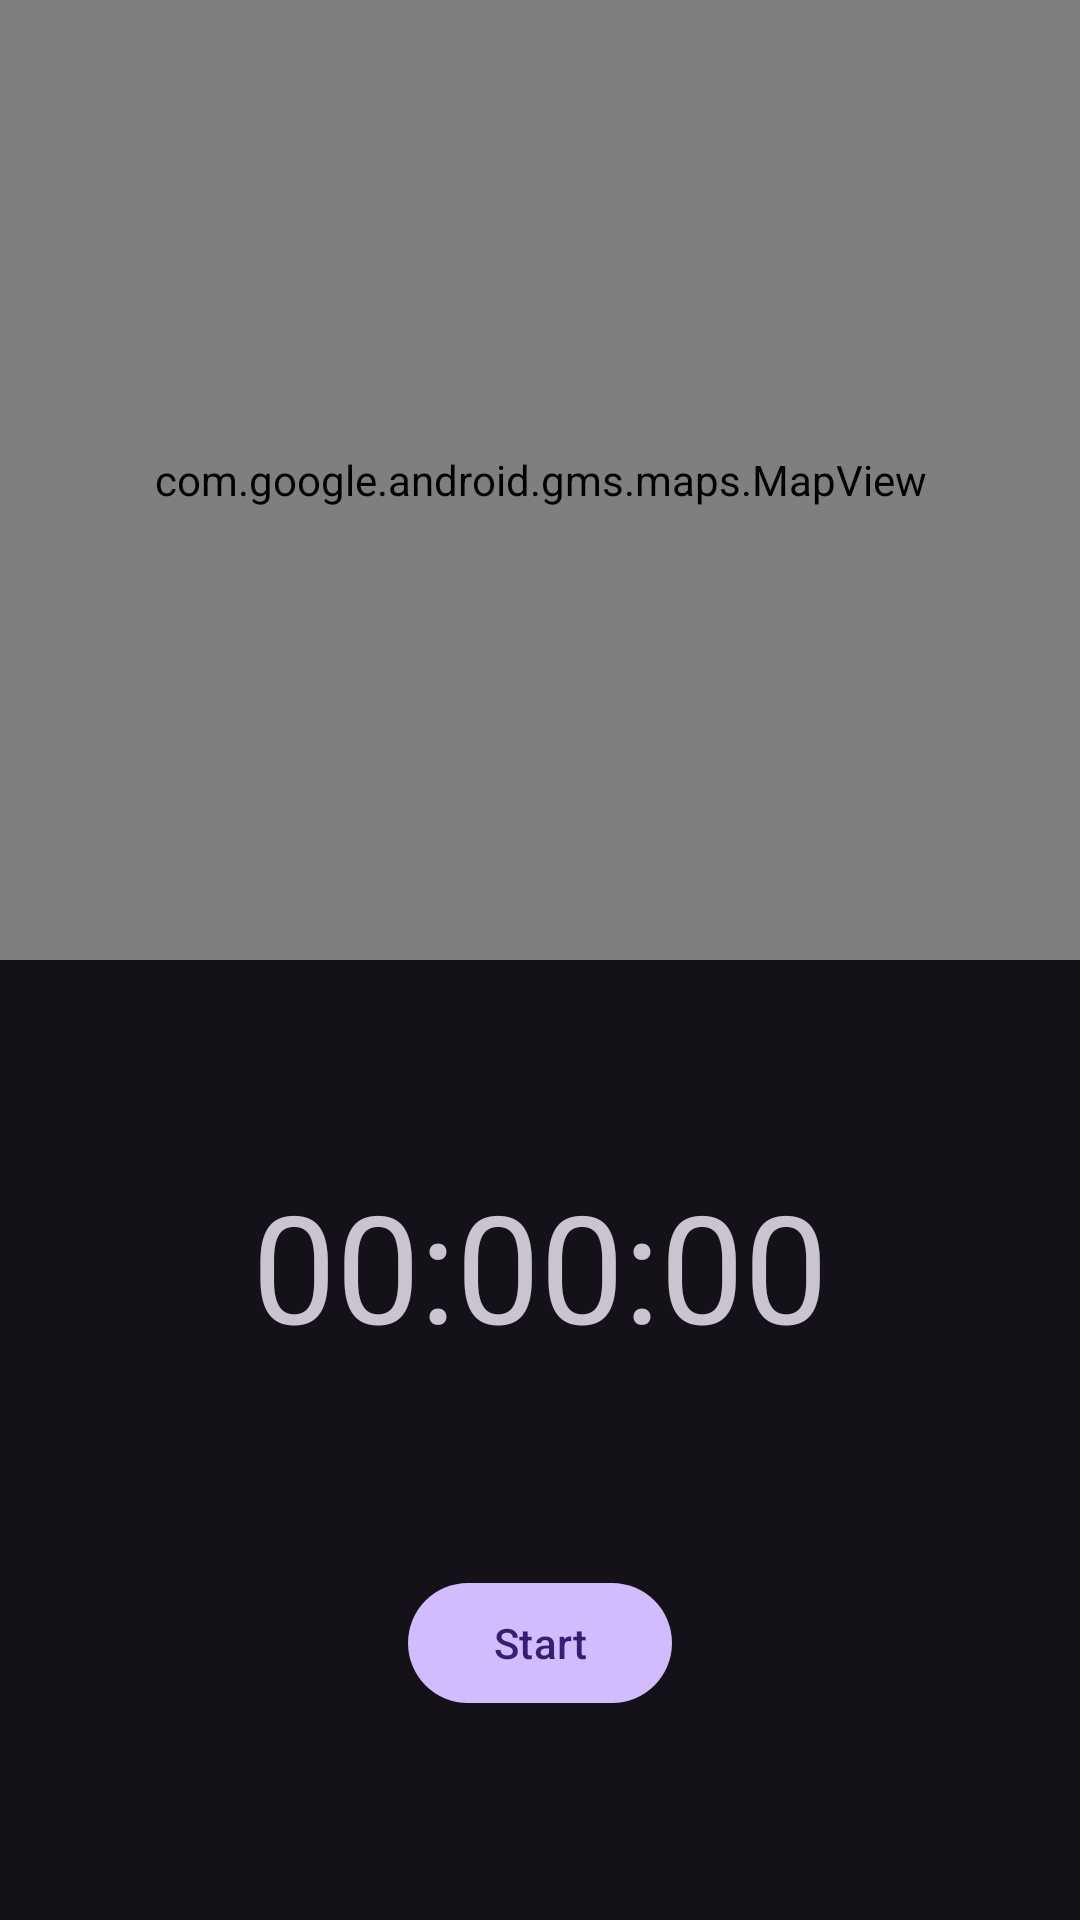

Android layout source for this screen:
<!-- AndroidManifest.xml: application theme Theme.RunningApp -->
<!-- res/layout/fragment_tracking.xml -->
<?xml version="1.0" encoding="utf-8"?>
<layout
    xmlns:android="http://schemas.android.com/apk/res/android"
    xmlns:tools="http://schemas.android.com/tools"
    xmlns:app="http://schemas.android.com/apk/res-auto"
    tools:context=".ui.tracking.TrackingFragment">

    <androidx.constraintlayout.widget.ConstraintLayout
        android:layout_width="match_parent"
        android:layout_height="match_parent">

        <androidx.constraintlayout.widget.ConstraintLayout
            android:id="@+id/clInnerLayout"
            android:layout_width="match_parent"
            android:layout_height="0dp"
            android:background="@color/md_blue_800"
            app:layout_constraintBottom_toBottomOf="parent"
            app:layout_constraintEnd_toEndOf="parent"
            app:layout_constraintHorizontal_bias="0.5"
            app:layout_constraintStart_toStartOf="parent"
            app:layout_constraintTop_toBottomOf="@+id/mapView">

            <com.google.android.material.textview.MaterialTextView
                android:id="@+id/tvTimer"
                android:layout_width="wrap_content"
                android:layout_height="wrap_content"
                android:text="@string/_00_00_00"
                android:textSize="50sp"
                app:layout_constraintBottom_toTopOf="@+id/btnToggleRun"
                app:layout_constraintEnd_toEndOf="parent"
                app:layout_constraintHorizontal_bias="0.5"
                app:layout_constraintStart_toStartOf="parent"
                app:layout_constraintTop_toTopOf="parent" />

            <com.google.android.material.button.MaterialButton
                android:id="@+id/btnToggleRun"
                android:layout_width="wrap_content"
                android:layout_height="wrap_content"
                android:text="@string/start"
                app:layout_constraintBottom_toBottomOf="parent"
                app:layout_constraintEnd_toStartOf="@+id/btnFinishRun"
                app:layout_constraintHorizontal_bias="0.5"
                app:layout_constraintStart_toStartOf="parent"
                app:layout_constraintTop_toBottomOf="@+id/tvTimer" />

            <com.google.android.material.button.MaterialButton
                android:id="@+id/btnFinishRun"
                android:layout_width="wrap_content"
                android:layout_height="wrap_content"
                android:text="@string/finish_run"
                android:visibility="gone"
                app:layout_constraintBottom_toBottomOf="parent"
                app:layout_constraintEnd_toEndOf="parent"
                app:layout_constraintHorizontal_bias="0.5"
                app:layout_constraintStart_toEndOf="@+id/btnToggleRun"
                app:layout_constraintTop_toBottomOf="@+id/tvTimer" />


        </androidx.constraintlayout.widget.ConstraintLayout>

        <com.google.android.material.textview.MaterialTextView
            android:id="@+id/tvLetsGo"
            android:layout_width="wrap_content"
            android:layout_height="wrap_content"
            android:text="@string/let_s_go_username"
            android:textAlignment="center"
            android:textSize="50sp"
            android:visibility="gone"
            app:layout_constraintBottom_toTopOf="@+id/clInnerLayout"
            app:layout_constraintEnd_toEndOf="parent"
            app:layout_constraintHorizontal_bias="0.5"
            app:layout_constraintStart_toStartOf="parent"
            app:layout_constraintTop_toTopOf="parent" />

        <com.google.android.gms.maps.MapView
            android:id="@+id/mapView"
            android:layout_width="match_parent"
            android:layout_height="0dp"
            app:layout_constraintBottom_toTopOf="@+id/clInnerLayout"
            app:layout_constraintEnd_toEndOf="parent"
            app:layout_constraintHorizontal_bias="0.5"
            app:layout_constraintStart_toStartOf="parent"
            app:layout_constraintTop_toTopOf="parent" />

    </androidx.constraintlayout.widget.ConstraintLayout>

</layout>
<!-- resources referenced by this layout -->
<resources>
  <string name="_00_00_00">00:00:00</string>
  <string name="finish_run">Finish Run</string>
  <string name="let_s_go_username">Let\'s go, USERNAME!</string>
  <string name="start">Start</string>
  <style name="Theme.RunningApp" parent="Base.Theme.RunningApp" />
  <style name="Base.Theme.RunningApp" parent="Theme.Material3.Dark.NoActionBar">
          
          
      </style>
</resources>
